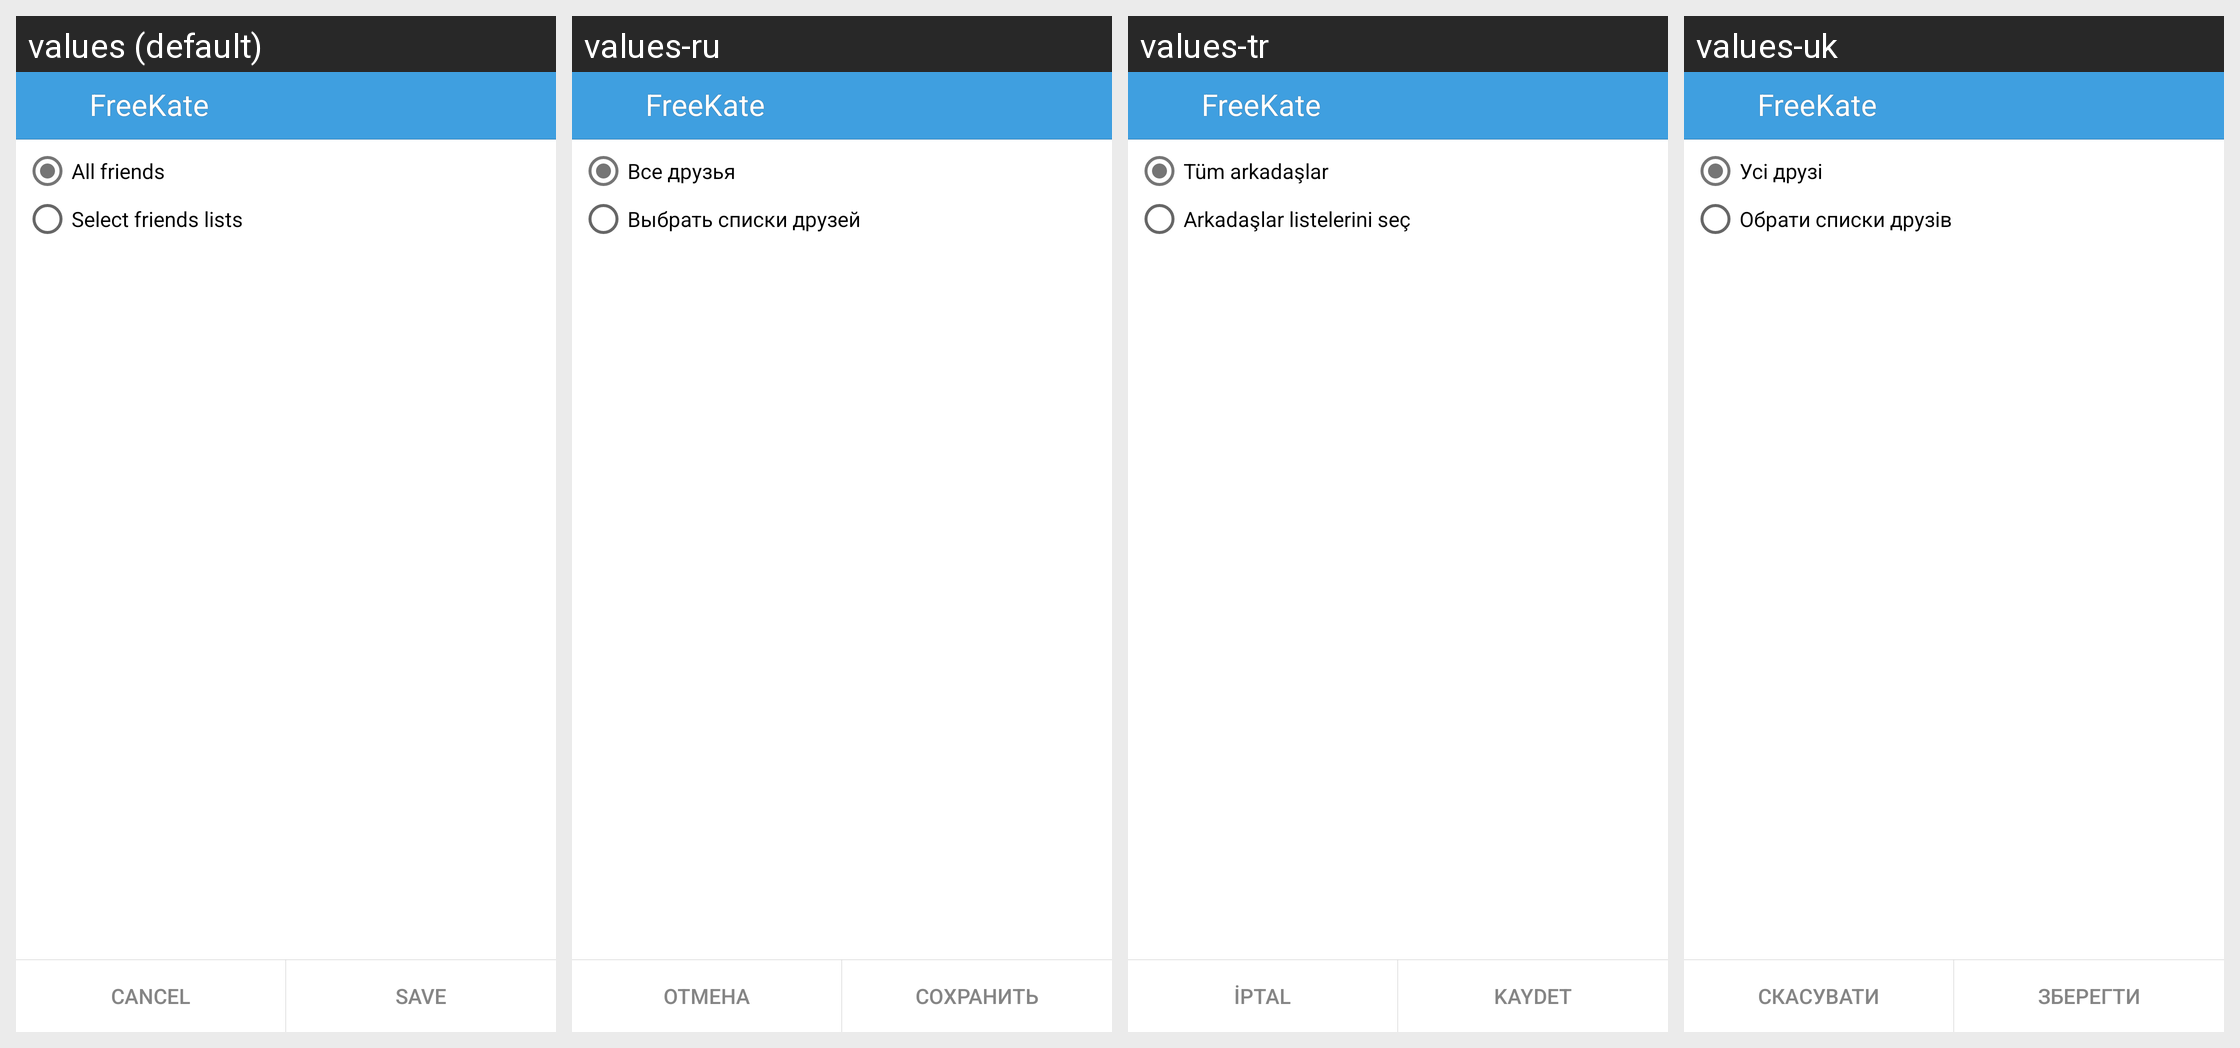

Strings drawn on this Android screen and how each of the app's shown locales translates them:
Android screen res/layout/sync_selection.xml rendered under 4 locales, left to right: values (default), values-ru, values-tr, values-uk. Device: Nexus 5 (rendered at 1080×1920; each locale shown at half size, 540×960, under a caption strip naming it); theme KateLight.
Other locales in the repository, not shown: values-ba, values-be, values-it, values-kk, values-kz, values-pt, values-tt.
Strings drawn on this screen, with the default value and each locale's value (text and hints the layout hard-codes, and strings that could not be matched under every locale, appear in the picture but are not listed):

label_all_friends
  values: All friends
  values-ru: Все друзья
  values-tr: Tüm arkadaşlar
  values-uk: Усі друзі

label_select_friends_lists
  values: Select friends lists
  values-ru: Выбрать списки друзей
  values-tr: Arkadaşlar listelerini seç
  values-uk: Обрати списки друзів

app_name
  values: FreeKate
  values-ru: FreeKate  [not translated; the default value is used]
  values-tr: FreeKate  [not translated; the default value is used]
  values-uk: FreeKate  [not translated; the default value is used]

label_cancel
  values: Cancel
  values-ru: Отмена
  values-tr: İptal
  values-uk: Скасувати

label_save
  values: Save
  values-ru: Сохранить
  values-tr: Kaydet
  values-uk: Зберегти
